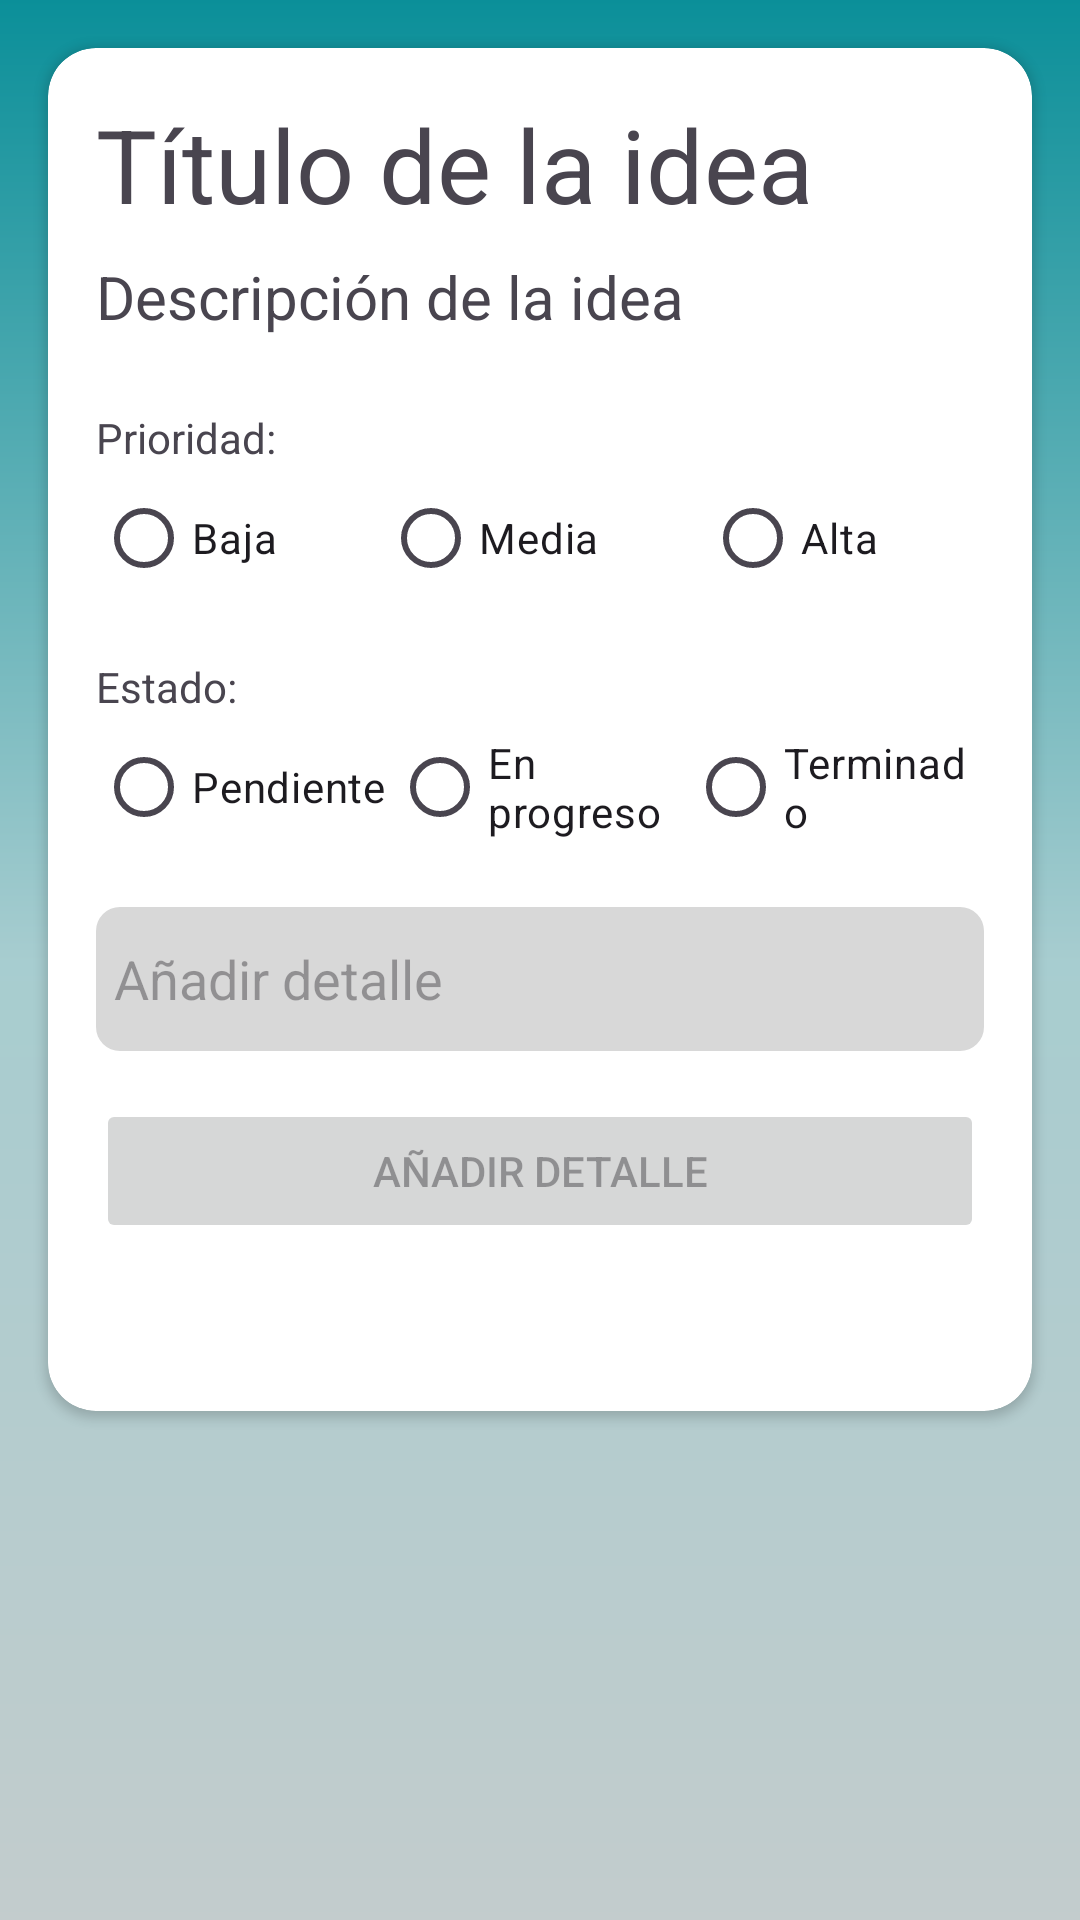

This screen was rendered from an Android layout file. Write that file and the resources it references.
<!-- AndroidManifest.xml: application theme MyCustomTheme -->
<!-- res/layout/fragment_info_idea_data.xml -->
<?xml version="1.0" encoding="utf-8"?>
<ScrollView xmlns:android="http://schemas.android.com/apk/res/android"
    xmlns:app="http://schemas.android.com/apk/res-auto"
    xmlns:tools="http://schemas.android.com/tools"
    android:layout_width="match_parent"
    android:layout_height="match_parent"
    tools:context=".ui.ideas.InfoIdeaDataFragment" >

    <androidx.cardview.widget.CardView
        android:layout_width="match_parent"
        android:layout_height="wrap_content"
        android:layout_marginStart="16dp"
        android:layout_marginTop="16dp"
        android:layout_marginEnd="16dp"
        android:layout_marginBottom="16dp"
        app:cardCornerRadius="16dp">

        <androidx.constraintlayout.widget.ConstraintLayout
            android:layout_width="match_parent"
            android:layout_height="match_parent">

            <ImageView
                android:id="@+id/iv_idea_image_info"
                android:layout_width="0dp"
                android:layout_height="wrap_content"
                android:scaleType="centerCrop"
                app:layout_constraintEnd_toEndOf="parent"
                app:layout_constraintStart_toStartOf="parent"
                app:layout_constraintTop_toTopOf="parent"
                app:srcCompat="@drawable/ic_launcher_background" />

            <TextView
                android:id="@+id/tv_tittle_idea_info"
                android:layout_width="0dp"
                android:layout_height="wrap_content"
                android:layout_marginStart="16dp"
                android:layout_marginTop="16dp"
                android:layout_marginEnd="16dp"
                android:text="@string/tv_tittle_idea_info"
                android:textSize="34sp"
                app:layout_constraintEnd_toEndOf="parent"
                app:layout_constraintStart_toStartOf="@+id/iv_idea_image_info"
                app:layout_constraintTop_toBottomOf="@+id/iv_idea_image_info" />

            <TextView
                android:id="@+id/tv_descrip_idea_info"
                android:layout_width="0dp"
                android:layout_height="wrap_content"
                android:layout_marginTop="8dp"
                android:text="@string/tv_descrip_idea_info"
                android:textSize="20sp"
                app:layout_constraintEnd_toEndOf="@+id/tv_tittle_idea_info"
                app:layout_constraintHorizontal_bias="0.0"
                app:layout_constraintStart_toStartOf="@+id/tv_tittle_idea_info"
                app:layout_constraintTop_toBottomOf="@+id/tv_tittle_idea_info" />

            <TextView
                android:id="@+id/tv_priority_info"
                android:layout_width="0dp"
                android:layout_height="wrap_content"
                android:layout_marginTop="24dp"
                android:text="@string/tv_priority"
                app:layout_constraintEnd_toEndOf="@+id/tv_descrip_idea_info"
                app:layout_constraintStart_toStartOf="@+id/tv_descrip_idea_info"
                app:layout_constraintTop_toBottomOf="@+id/tv_descrip_idea_info" />

            <RadioGroup
                android:id="@+id/rg_priority_info"
                android:layout_width="0dp"
                android:layout_height="wrap_content"
                android:baselineAligned="false"
                android:fadingEdge="horizontal"
                android:orientation="horizontal"
                app:guidelineUseRtl="false"
                app:layout_constraintEnd_toEndOf="@+id/tv_priority_info"
                app:layout_constraintHorizontal_bias="0.0"
                app:layout_constraintStart_toStartOf="@+id/tv_priority_info"
                app:layout_constraintTop_toBottomOf="@+id/tv_priority_info">

                <RadioButton
                    android:id="@+id/rb_low"
                    android:layout_width="wrap_content"
                    android:layout_height="wrap_content"
                    android:layout_gravity="start"
                    android:layout_weight="1"
                    android:text="@string/radio_button_low" />

                <RadioButton
                    android:id="@+id/rb_middle"
                    android:layout_width="wrap_content"
                    android:layout_height="wrap_content"
                    android:layout_weight="1"
                    android:text="@string/radio_button_middle" />

                <RadioButton
                    android:id="@+id/rb_high"
                    android:layout_width="wrap_content"
                    android:layout_height="wrap_content"
                    android:layout_weight="1"
                    android:text="@string/radio_button_high" />

            </RadioGroup>

            <TextView
                android:id="@+id/tv_status_idea_info"
                android:layout_width="0dp"
                android:layout_height="wrap_content"
                android:layout_marginTop="16dp"
                android:text="@string/tv_status_idea_info"
                app:layout_constraintEnd_toEndOf="@+id/rg_priority_info"
                app:layout_constraintStart_toStartOf="@+id/rg_priority_info"
                app:layout_constraintTop_toBottomOf="@+id/rg_priority_info" />

            <RadioGroup
                android:id="@+id/rg_status_info"
                android:layout_width="0dp"
                android:layout_height="wrap_content"
                android:fadingEdge="horizontal"
                android:orientation="horizontal"
                app:layout_constraintEnd_toEndOf="@+id/tv_status_idea_info"
                app:layout_constraintStart_toStartOf="@+id/tv_status_idea_info"
                app:layout_constraintTop_toBottomOf="@+id/tv_status_idea_info">

                <RadioButton
                    android:id="@+id/rb_status_pendiente"
                    android:layout_width="match_parent"
                    android:layout_height="wrap_content"
                    android:layout_gravity="start"
                    android:layout_weight="1"
                    android:text="@string/radio_button_pendiente" />

                <RadioButton
                    android:id="@+id/rb_status_en_progreso"
                    android:layout_width="match_parent"
                    android:layout_height="wrap_content"
                    android:layout_weight="1"
                    android:text="@string/radio_button_en_progreso" />

                <RadioButton
                    android:id="@+id/rb_status_terminado"
                    android:layout_width="match_parent"
                    android:layout_height="wrap_content"
                    android:layout_weight="1"
                    android:text="@string/radio_button_terminado" />

            </RadioGroup>

            <Button
                android:id="@+id/btn_add_new_detail"
                android:layout_width="0dp"
                android:layout_height="wrap_content"
                android:layout_marginTop="16dp"
                android:enabled="false"
                android:text="@string/button_add_detail"
                app:layout_constraintEnd_toEndOf="@+id/etNewDetail"
                app:layout_constraintStart_toStartOf="@+id/etNewDetail"
                app:layout_constraintTop_toBottomOf="@+id/etNewDetail" />

            <androidx.recyclerview.widget.RecyclerView
                android:id="@+id/rv_detail_info"
                android:layout_width="0dp"
                android:layout_height="wrap_content"
                android:layout_marginTop="24dp"
                android:layout_marginBottom="32dp"
                app:layout_constraintBottom_toBottomOf="parent"
                app:layout_constraintEnd_toEndOf="@+id/btn_add_new_detail"
                app:layout_constraintStart_toStartOf="@+id/btn_add_new_detail"
                app:layout_constraintTop_toBottomOf="@+id/btn_add_new_detail"
                tools:listitem="@layout/item_detail_list" />

            <EditText
                android:id="@+id/etNewDetail"
                android:layout_width="0dp"
                android:layout_height="wrap_content"
                android:layout_marginTop="16dp"
                android:ems="10"
                android:hint="@string/button_add_detail"
                android:inputType="text"
                app:layout_constraintEnd_toEndOf="@+id/rg_status_info"
                app:layout_constraintStart_toStartOf="@+id/rg_status_info"
                app:layout_constraintTop_toBottomOf="@+id/rg_status_info" />

        </androidx.constraintlayout.widget.ConstraintLayout>

    </androidx.cardview.widget.CardView>
</ScrollView>
<!-- res/layout/item_detail_list.xml (included above) -->
<?xml version="1.0" encoding="utf-8"?>
<androidx.constraintlayout.widget.ConstraintLayout xmlns:android="http://schemas.android.com/apk/res/android"
    xmlns:app="http://schemas.android.com/apk/res-auto"
    xmlns:tools="http://schemas.android.com/tools"
    android:layout_width="match_parent"
    android:layout_height="wrap_content">

    <TextView
        android:id="@+id/tv_detail_info_item"
        android:layout_width="0dp"
        android:layout_height="wrap_content"
        android:layout_marginStart="16dp"
        android:layout_marginTop="8dp"
        android:layout_marginEnd="16dp"
        android:text="TextView"
        app:layout_constraintEnd_toEndOf="parent"
        app:layout_constraintStart_toStartOf="parent"
        app:layout_constraintTop_toTopOf="parent" />

    <View
        android:id="@+id/divider"
        android:layout_width="0dp"
        android:layout_height="1dp"
        android:layout_marginTop="8dp"
        android:background="?android:attr/listDivider"
        app:layout_constraintEnd_toEndOf="@+id/tv_detail_info_item"
        app:layout_constraintStart_toStartOf="@+id/tv_detail_info_item"
        app:layout_constraintTop_toBottomOf="@+id/tv_detail_info_item" />
</androidx.constraintlayout.widget.ConstraintLayout>
<!-- resources referenced by this layout -->
<resources>
  <string name="button_add_detail">Añadir detalle</string>
  <string name="radio_button_en_progreso">En progreso</string>
  <string name="radio_button_high">Alta</string>
  <string name="radio_button_low">Baja</string>
  <string name="radio_button_middle">Media</string>
  <string name="radio_button_pendiente">Pendiente</string>
  <string name="radio_button_terminado">Terminado</string>
  <string name="tv_descrip_idea_info">Descripción de la idea</string>
  <string name="tv_priority">Prioridad:</string>
  <string name="tv_status_idea_info">Estado:</string>
  <string name="tv_tittle_idea_info">Título de la idea</string>
  <style name="MyCustomTheme" parent="Theme.Material3.DayNight.NoActionBar">
          <item name="android:windowBackground">@drawable/gradient_drawable</item>
          <item name="android:editTextBackground">@drawable/bg_edit_text</item>
          <item name="android:editTextStyle">@style/Widget.Material3.TextInputEditText.OutlinedBox</item>
          <item name="android:statusBarColor">#FC088E98</item>
      </style>
  <!-- drawable gradient_drawable (drawable) -->
  <?xml version="1.0" encoding="utf-8"?>
  <shape
      android:shape = "rectangle"
      xmlns:android="http://schemas.android.com/apk/res/android">
  
      <gradient
          android:startColor = "#FCC2CBCC"
          android:centerColor = "#FCA6CCCF"
          android:endColor = "#FC088E98"
          android:angle = "90"
          android:type = "linear" />
  </shape>
  <!-- drawable bg_edit_text (drawable) -->
  <?xml version="1.0" encoding="utf-8"?>
  <shape xmlns:android="http://schemas.android.com/apk/res/android">
      <solid android:color="#D8D8D8" />
      <corners android:radius="8dp"/>
      <size android:height="48dp" />
      <padding android:top="6dp" />
      <padding android:left="6dp" />
      <padding android:right="6dp" />
      <padding android:bottom="6dp" />
  </shape>
</resources>
